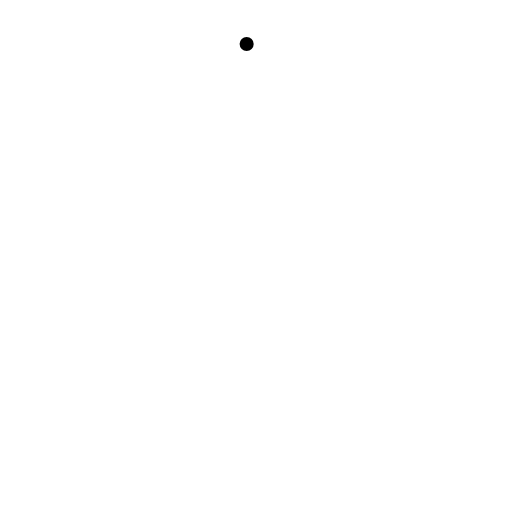
t = 0.00 s
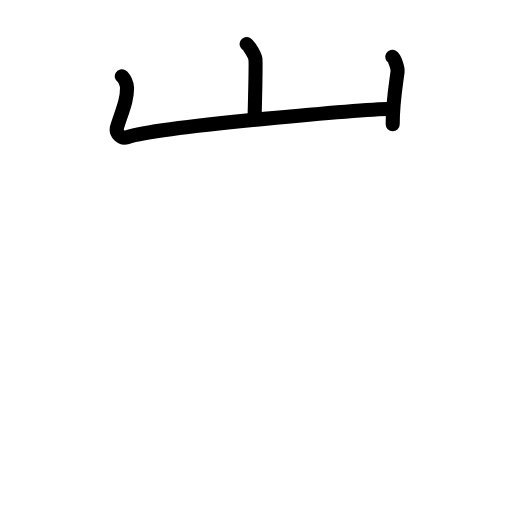
t = 2.88 s
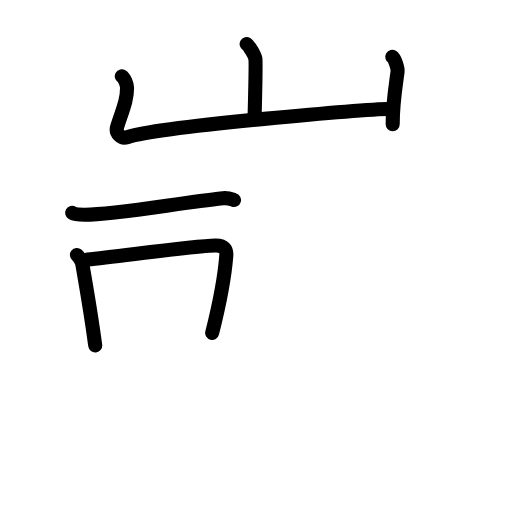
t = 5.58 s
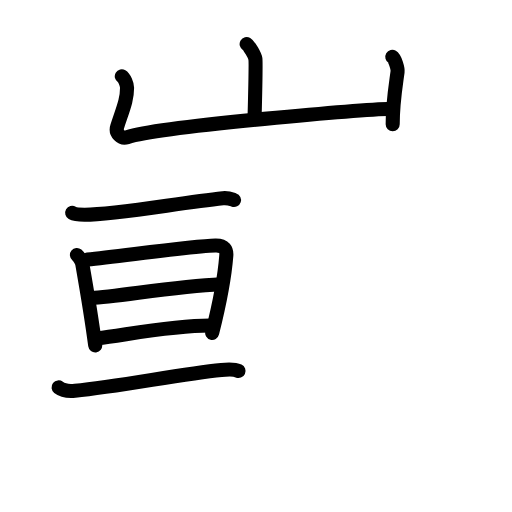
t = 8.42 s
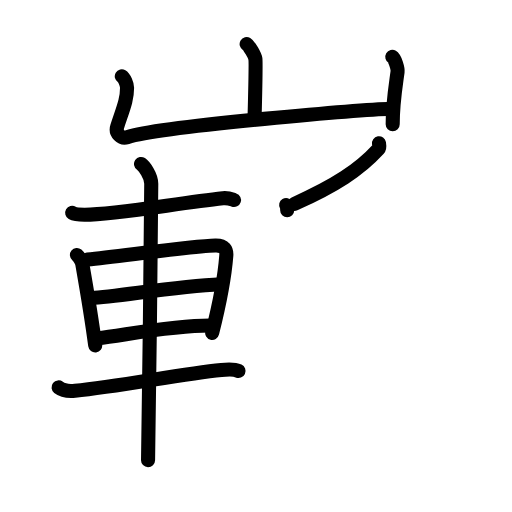
t = 11.13 s
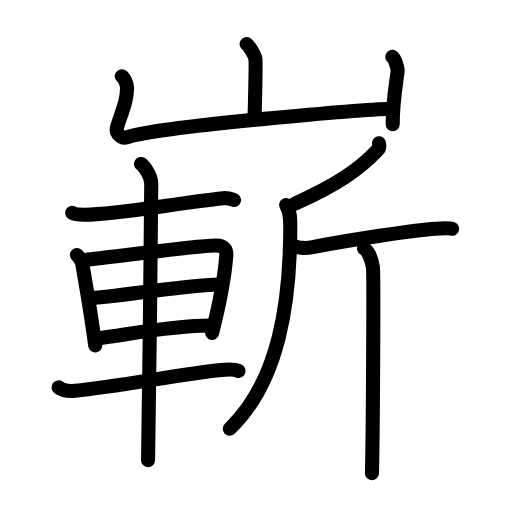
t = 14.00 s

The animated SVG that drew these frames (rendered in a browser with its animation timeline set to each time). Animation: 45 SMIL elements (animate=45); one cycle of 14.00 s.

<?xml version="1.0" encoding="UTF-8"?>
<!--
AniKanjiVG is licensed by CC-BY-SA Paul C. Sommerhoff (https://bitbucket.org/sommerhoff/anikanjivg).
AniKanjiVG uses KanjiVG which is licensed by CC-BY-SA Ulrich Apel (http://kanjivg.tagaini.net).
See also http://creativecommons.org/licenses/by-sa/3.0/
-->
<svg xmlns:kvg='http://kanjivg.tagaini.net' xmlns='http://www.w3.org/2000/svg' width='109' height='109' viewBox='0 0 109 109' style='fill:none;stroke:#000000;stroke-width:3;stroke-linecap:round;stroke-linejoin:round;' id="kvg:kanji_05d84"><g id="kvg:05d84" kvg:element="嶄"><g id="kvg:05d84-g1" kvg:element="山" kvg:position="top" kvg:radical="general"><path id="kvg:05d84-s1" kvg:type="㇑a" d="M52.51,9.38c0.56,0.33,1.75,2.48,1.86,3.15c0.11,0.66-0.07,8.58-0.18,12.73"><animate attributeName="d" begin="0.0s" dur="0.5s" from="M52.51,9.38C52.51,9.38,52.51,9.38,52.51,9.38" to="M52.51,9.38c0.56,0.33,1.75,2.48,1.86,3.15" />
<animate attributeName="d" begin="0.5s" dur="0.5s" from="M52.51,9.38c0.56,0.33,1.75,2.48,1.86,3.15c0,0,0,0,0,0,0" to="M52.51,9.38c0.56,0.33,1.75,2.48,1.86,3.15c0.11,0.66-0.07,8.58-0.18,12.73" />
</path>
<path id="kvg:05d84-s2" kvg:type="㇄a" d="M25.93,16.25c0.56,0.33,1.12,1.73,1.12,2.41c0,2.59-0.8,4.34-2.09,8.26c-0.48,1.45,0.85,2.68,2.11,2.28c7.68-2.45,51.33-5.92,56.35-6.05"><animate attributeName="d" begin="1.0s" dur="0.25s" from="M25.93,16.25C25.93,16.25,25.93,16.25,25.93,16.25" to="M25.93,16.25c0.56,0.33,1.12,1.73,1.12,2.41" />
<animate attributeName="d" begin="1.25s" dur="0.25s" from="M25.93,16.25c0.56,0.33,1.12,1.73,1.12,2.41c0,0,0,0,0,0,0" to="M25.93,16.25c0.56,0.33,1.12,1.73,1.12,2.41c0,2.59-0.8,4.34-2.09,8.26" />
<animate attributeName="d" begin="1.5s" dur="0.25s" from="M25.93,16.25c0.56,0.33,1.12,1.73,1.12,2.41c0,2.59-0.8,4.34-2.09,8.26c0,0,0,0,0,0,0" to="M25.93,16.25c0.56,0.33,1.12,1.73,1.12,2.41c0,2.59-0.8,4.34-2.09,8.26c-0.48,1.45,0.85,2.68,2.11,2.28" />
<animate attributeName="d" begin="1.75s" dur="0.25s" from="M25.93,16.25c0.56,0.33,1.12,1.73,1.12,2.41c0,2.59-0.8,4.34-2.09,8.26c-0.48,1.45,0.85,2.68,2.11,2.28c0,0,0,0,0,0,0" to="M25.93,16.25c0.56,0.33,1.12,1.73,1.12,2.41c0,2.59-0.8,4.34-2.09,8.26c-0.48,1.45,0.85,2.68,2.11,2.28c7.68-2.45,51.33-5.92,56.35-6.05" />
<animate attributeName="d" begin="0s" dur="1.0s" from="M-100,-100" to="M-100,-100" />
</path>
<path id="kvg:05d84-s3" kvg:type="㇑" d="M83.52,12.12c0.56,0.33,1.21,2.48,1.12,3.15c-0.56,4.07-1.04,6.73-1.04,11.19"><animate attributeName="d" begin="2.0s" dur="0.5s" from="M83.52,12.12C83.52,12.12,83.52,12.12,83.52,12.12" to="M83.52,12.12c0.56,0.33,1.21,2.48,1.12,3.15" />
<animate attributeName="d" begin="2.5s" dur="0.5s" from="M83.52,12.12c0.56,0.33,1.21,2.48,1.12,3.15c0,0,0,0,0,0,0" to="M83.52,12.12c0.56,0.33,1.21,2.48,1.12,3.15c-0.56,4.07-1.04,6.73-1.04,11.19" />
<animate attributeName="d" begin="0s" dur="2.0s" from="M-100,-100" to="M-100,-100" />
</path>
</g>
<g id="kvg:05d84-g2" kvg:element="斬" kvg:position="bottom"><g id="kvg:05d84-g3" kvg:element="車" kvg:position="left"><path id="kvg:05d84-s4" kvg:type="㇐" d="M15.37,45.32c0.68,0.39,1.91,0.39,2.6,0.39c6.53,0.03,19.86-2.48,29.48-3.5c1.13-0.12,1.81,0.19,2.37,0.38"><animate attributeName="d" begin="3.0s" dur="0.3333333333333333s" from="M15.37,45.32C15.37,45.32,15.37,45.32,15.37,45.32" to="M15.37,45.32c0.68,0.39,1.91,0.39,2.6,0.39" />
<animate attributeName="d" begin="3.3333333333333335s" dur="0.3333333333333333s" from="M15.37,45.32c0.68,0.39,1.91,0.39,2.6,0.39c0,0,0,0,0,0,0" to="M15.37,45.32c0.68,0.39,1.91,0.39,2.6,0.39c6.53,0.03,19.86-2.48,29.48-3.5" />
<animate attributeName="d" begin="3.6666666666666665s" dur="0.3333333333333333s" from="M15.37,45.32c0.68,0.39,1.91,0.39,2.6,0.39c6.53,0.03,19.86-2.48,29.48-3.5c0,0,0,0,0,0,0" to="M15.37,45.32c0.68,0.39,1.91,0.39,2.6,0.39c6.53,0.03,19.86-2.48,29.48-3.5c1.13-0.12,1.81,0.19,2.37,0.38" />
<animate attributeName="d" begin="0s" dur="3.0s" from="M-100,-100" to="M-100,-100" />
</path>
<path id="kvg:05d84-s5" kvg:type="㇑" d="M16.38,54.28c0.47,0.38,1.06,1.46,1.15,1.96c0.63,3.6,1.84,10.48,2.74,17.3"><animate attributeName="d" begin="4.0s" dur="0.5s" from="M16.38,54.28C16.38,54.28,16.38,54.28,16.38,54.28" to="M16.38,54.28c0.47,0.38,1.06,1.46,1.15,1.96" />
<animate attributeName="d" begin="4.5s" dur="0.5s" from="M16.38,54.28c0.47,0.38,1.06,1.46,1.15,1.96c0,0,0,0,0,0,0" to="M16.38,54.28c0.47,0.38,1.06,1.46,1.15,1.96c0.63,3.6,1.84,10.48,2.74,17.3" />
<animate attributeName="d" begin="0s" dur="4.0s" from="M-100,-100" to="M-100,-100" />
</path>
<path id="kvg:05d84-s6" kvg:type="㇕a" d="M18.63,55.24c7.12-0.72,22.35-2.88,27.21-2.99c2.01-0.05,2.42,0.99,2.34,2.12c-0.3,3.88-1.41,10.13-3.01,16.49"><animate attributeName="d" begin="5.0s" dur="0.3333333333333333s" from="M18.63,55.24C18.63,55.24,18.63,55.24,18.63,55.24" to="M18.63,55.24c7.12-0.72,22.35-2.88,27.21-2.99" />
<animate attributeName="d" begin="5.333333333333333s" dur="0.3333333333333333s" from="M18.63,55.24c7.12-0.72,22.35-2.88,27.21-2.99c0,0,0,0,0,0,0" to="M18.63,55.24c7.12-0.72,22.35-2.88,27.21-2.99c2.01-0.05,2.42,0.99,2.34,2.12" />
<animate attributeName="d" begin="5.666666666666667s" dur="0.3333333333333333s" from="M18.63,55.24c7.12-0.72,22.35-2.88,27.21-2.99c2.01-0.05,2.42,0.99,2.34,2.12c0,0,0,0,0,0,0" to="M18.63,55.24c7.12-0.72,22.35-2.88,27.21-2.99c2.01-0.05,2.42,0.99,2.34,2.12c-0.3,3.88-1.41,10.13-3.01,16.49" />
<animate attributeName="d" begin="0s" dur="5.0s" from="M-100,-100" to="M-100,-100" />
</path>
<path id="kvg:05d84-s7" kvg:type="㇐a" d="M19.42,63.43c5.37-0.19,17.29-2.43,27.59-2.91"><animate attributeName="d" begin="6.0s" dur="1.0s" from="M19.42,63.43C19.42,63.43,19.42,63.43,19.42,63.43" to="M19.42,63.43c5.37-0.19,17.29-2.43,27.59-2.91" />
<animate attributeName="d" begin="0s" dur="6.0s" from="M-100,-100" to="M-100,-100" />
</path>
<path id="kvg:05d84-s8" kvg:type="㇐a" d="M20.76,72.01c6.24-0.75,15.78-2.7,23.91-2.7"><animate attributeName="d" begin="7.0s" dur="1.0s" from="M20.76,72.01C20.76,72.01,20.76,72.01,20.76,72.01" to="M20.76,72.01c6.24-0.75,15.78-2.7,23.91-2.7" />
<animate attributeName="d" begin="0s" dur="7.0s" from="M-100,-100" to="M-100,-100" />
</path>
<path id="kvg:05d84-s9" kvg:type="㇐" d="M12.47,82.47c0.91,0.71,2.56,0.8,3.49,0.71c9.37-0.86,22.44-3.56,31.16-4.4c1.51-0.15,2.9-0.15,3.66,0.2"><animate attributeName="d" begin="8.0s" dur="0.3333333333333333s" from="M12.47,82.47C12.47,82.47,12.47,82.47,12.47,82.47" to="M12.47,82.47c0.91,0.71,2.56,0.8,3.49,0.71" />
<animate attributeName="d" begin="8.333333333333334s" dur="0.3333333333333333s" from="M12.47,82.47c0.91,0.71,2.56,0.8,3.49,0.71c0,0,0,0,0,0,0" to="M12.47,82.47c0.91,0.71,2.56,0.8,3.49,0.71c9.37-0.86,22.44-3.56,31.16-4.4" />
<animate attributeName="d" begin="8.666666666666666s" dur="0.3333333333333333s" from="M12.47,82.47c0.91,0.71,2.56,0.8,3.49,0.71c9.37-0.86,22.44-3.56,31.16-4.4c0,0,0,0,0,0,0" to="M12.47,82.47c0.91,0.71,2.56,0.8,3.49,0.71c9.37-0.86,22.44-3.56,31.16-4.4c1.51-0.15,2.9-0.15,3.66,0.2" />
<animate attributeName="d" begin="0s" dur="8.0s" from="M-100,-100" to="M-100,-100" />
</path>
<path id="kvg:05d84-s10" kvg:type="㇑" d="M30.02,34.9c0.66,0.45,2.18,2.48,2.18,4.24c0,6.59-0.54,53.25-0.68,58.83"><animate attributeName="d" begin="9.0s" dur="0.5s" from="M30.02,34.9C30.02,34.9,30.02,34.9,30.02,34.9" to="M30.02,34.9c0.66,0.45,2.18,2.48,2.18,4.24" />
<animate attributeName="d" begin="9.5s" dur="0.5s" from="M30.02,34.9c0.66,0.45,2.18,2.48,2.18,4.24c0,0,0,0,0,0,0" to="M30.02,34.9c0.66,0.45,2.18,2.48,2.18,4.24c0,6.59-0.54,53.25-0.68,58.83" />
<animate attributeName="d" begin="0s" dur="9.0s" from="M-100,-100" to="M-100,-100" />
</path>
</g>
<g id="kvg:05d84-g4" kvg:element="斤" kvg:position="right"><path id="kvg:05d84-s11" kvg:type="㇒" d="M80.68,30.5c0.05,0.3,0.2,0.89-0.1,1.22c-4.08,4.46-9.28,7.83-17.88,11.67"><animate attributeName="d" begin="10.0s" dur="0.5s" from="M80.68,30.5C80.68,30.5,80.68,30.5,80.68,30.5" to="M80.68,30.5c0.05,0.3,0.2,0.89-0.1,1.22" />
<animate attributeName="d" begin="10.5s" dur="0.5s" from="M80.68,30.5c0.05,0.3,0.2,0.89-0.1,1.22c0,0,0,0,0,0,0" to="M80.68,30.5c0.05,0.3,0.2,0.89-0.1,1.22c-4.08,4.46-9.28,7.83-17.88,11.67" />
<animate attributeName="d" begin="0s" dur="10.0s" from="M-100,-100" to="M-100,-100" />
</path>
<path id="kvg:05d84-s12" kvg:type="㇒" d="M60.92,43.64c0.9,1.48,0.88,2.89,0.88,4.51c0,15.95-2.31,32.96-12.89,43.13"><animate attributeName="d" begin="11.0s" dur="0.5s" from="M60.92,43.64C60.92,43.64,60.92,43.64,60.92,43.64" to="M60.92,43.64c0.9,1.48,0.88,2.89,0.88,4.51" />
<animate attributeName="d" begin="11.5s" dur="0.5s" from="M60.92,43.64c0.9,1.48,0.88,2.89,0.88,4.51c0,0,0,0,0,0,0" to="M60.92,43.64c0.9,1.48,0.88,2.89,0.88,4.51c0,15.95-2.31,32.96-12.89,43.13" />
<animate attributeName="d" begin="0s" dur="11.0s" from="M-100,-100" to="M-100,-100" />
</path>
<path id="kvg:05d84-s13" kvg:type="㇐" d="M63.17,52.57c0.41,0.19,2.02,0.32,3.1,0.11c5.99-1.19,19.5-3.38,26.31-3.97c1.09-0.09,2.99-0.19,3.67,0"><animate attributeName="d" begin="12.0s" dur="0.3333333333333333s" from="M63.17,52.57C63.17,52.57,63.17,52.57,63.17,52.57" to="M63.17,52.57c0.41,0.19,2.02,0.32,3.1,0.11" />
<animate attributeName="d" begin="12.333333333333334s" dur="0.3333333333333333s" from="M63.17,52.57c0.41,0.19,2.02,0.32,3.1,0.11c0,0,0,0,0,0,0" to="M63.17,52.57c0.41,0.19,2.02,0.32,3.1,0.11c5.99-1.19,19.5-3.38,26.31-3.97" />
<animate attributeName="d" begin="12.666666666666666s" dur="0.3333333333333333s" from="M63.17,52.57c0.41,0.19,2.02,0.32,3.1,0.11c5.99-1.19,19.5-3.38,26.31-3.97c0,0,0,0,0,0,0" to="M63.17,52.57c0.41,0.19,2.02,0.32,3.1,0.11c5.99-1.19,19.5-3.38,26.31-3.97c1.09-0.09,2.99-0.19,3.67,0" />
<animate attributeName="d" begin="0s" dur="12.0s" from="M-100,-100" to="M-100,-100" />
</path>
<path id="kvg:05d84-s14" kvg:type="㇑" d="M77.5,52.9c1.05,0.61,1.68,2.74,1.89,3.96c0.21,1.22,0,36.28-0.21,43.89"><animate attributeName="d" begin="13.0s" dur="0.5s" from="M77.5,52.9C77.5,52.9,77.5,52.9,77.5,52.9" to="M77.5,52.9c1.05,0.61,1.68,2.74,1.89,3.96" />
<animate attributeName="d" begin="13.5s" dur="0.5s" from="M77.5,52.9c1.05,0.61,1.68,2.74,1.89,3.96c0,0,0,0,0,0,0" to="M77.5,52.9c1.05,0.61,1.68,2.74,1.89,3.96c0.21,1.22,0,36.28-0.21,43.89" />
<animate attributeName="d" begin="0s" dur="13.0s" from="M-100,-100" to="M-100,-100" />
</path>
</g>
</g>
</g>
</svg>
